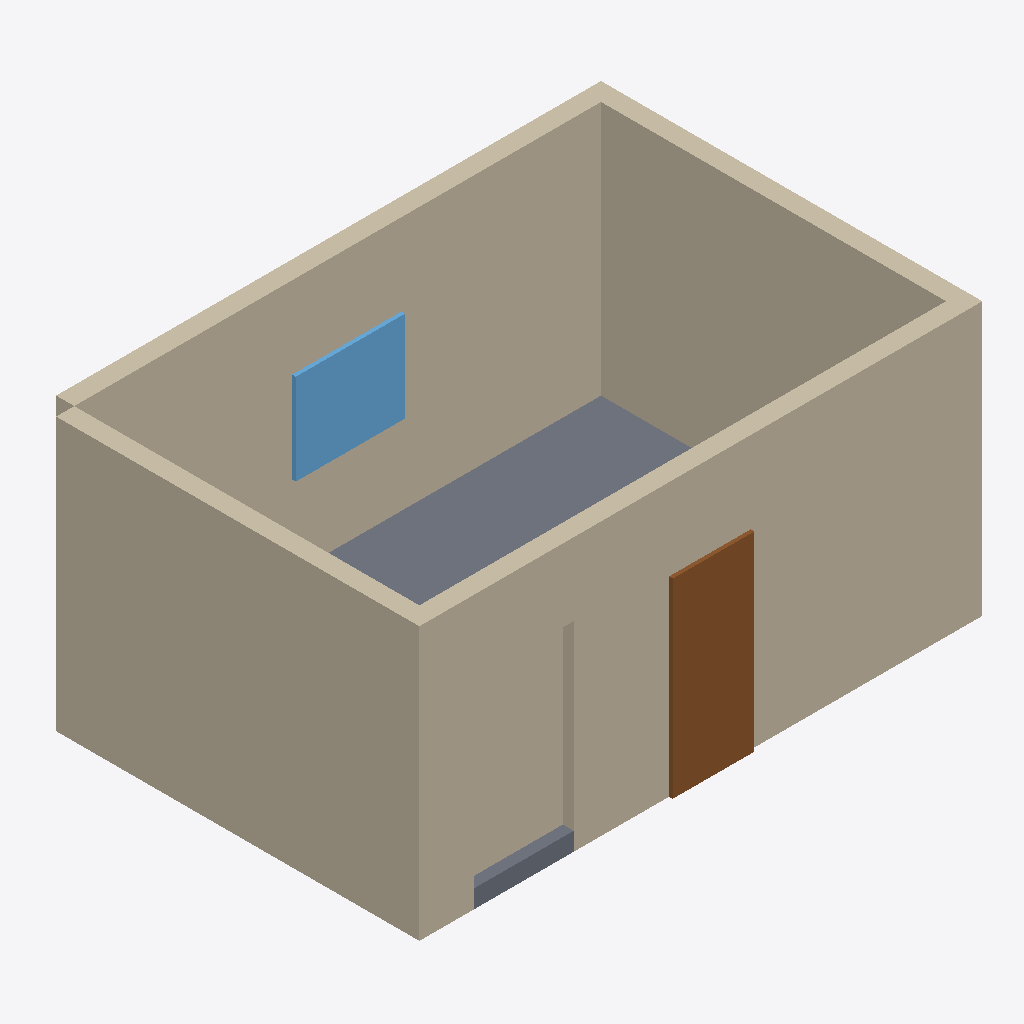
Isometric view of an IFC building model (IFC-SPF (STEP), schema IFC4, length unit millimetre), seen from the south-west, elements coloured by IFC class: 4 walls (beige), 1 slab (grey), 1 door (brown), 1 window (light blue).
Extent 6.2 m × 4.2 m × 3.0 m (x, y, z). Storeys (1): Ground Floor at 0.00 m. Elements (7): 4 IfcWall, 1 IfcDoor, 1 IfcSlab, 1 IfcWindow.

HEADER;
FILE_DESCRIPTION(('ViewDefinition[DesignTransferView]'),'2;1');
FILE_NAME('/dev/null','2026-05-22T18:01:46+08:00',(''),(''),'IfcOpenShell 0.8.5','IfcOpenShell 0.8.5','Nobody');
FILE_SCHEMA(('IFC4'));
ENDSEC;
DATA;
#1=IFCPROJECT('1fkYNMKV157u2u0wWhsK1x',$,'Bonsai Task Project',$,$,$,$,(#10),#5);
#12=IFCSITE('11wBEyJEXEghlQa3PSSaw7',$,'Default Site',$,$,$,$,$,$,$,$,$,$,$);
#13=IFCBUILDING('20nvFk3ODDZBgIAFB2CZQj',$,'Bonsai Building',$,$,$,$,$,$,$,$,$);
#16=IFCBUILDINGSTOREY('2Vujy6Vy56Vf8vuGgcskmI',$,'Ground Floor',$,$,$,$,$,$,0.0);
#18=IFCWALL('2HXSKzYsz3Kg7Eb0chjRYs',$,'South Wall',$,$,#201,#29,$,$);
#52=IFCWALL('1KJrYJAj94_Q02gp1jHbGR',$,'West Wall',$,$,#211,#63,$,$);
#35=IFCWALL('08KIsjBCr06gdl4jSXa0Zh',$,'North Wall',$,$,#206,#46,$,$);
#69=IFCWALL('3J$KqPZQnFTumNn2hRXUtw',$,'East Wall',$,$,#216,#80,$,$);
#86=IFCSLAB('0p$HSorJn6EP6kSLNxsmbu',$,'Slab 1',$,$,#221,#93,$,$);
#118=IFCDOOR('0no0mse1z0_fjeQw1ceevT',$,'Door 1',$,$,#226,#128,$,2.1,0.9,$,$,$);
#134=IFCWINDOW('2507dz3qf1oRWcpZ20RdTr',$,'Window 1',$,$,#231,#144,$,1.0,1.2,$,$,$);
ENDSEC;
